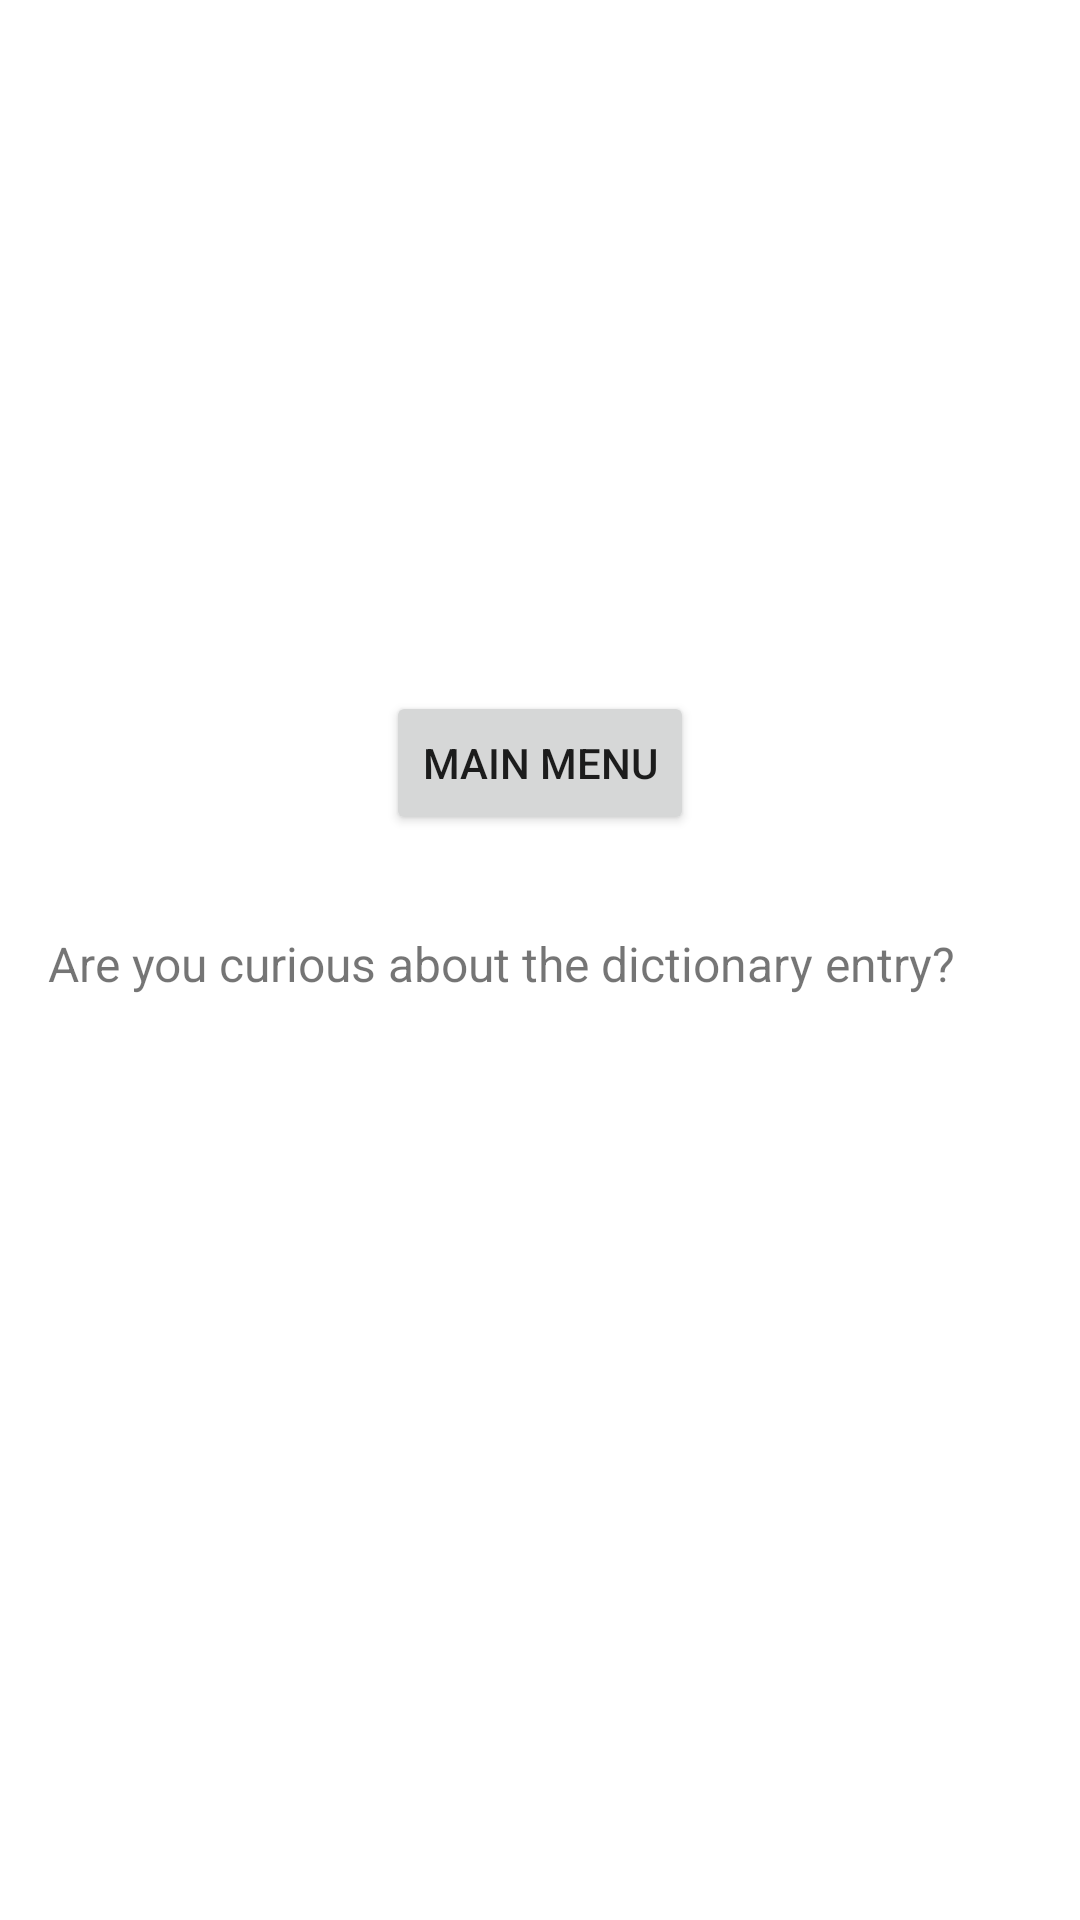

Android layout source for this screen:
<!-- AndroidManifest.xml: application theme Theme.Sunshine -->
<!-- res/layout/activity_result.xml -->
<?xml version="1.0" encoding="utf-8"?>
<androidx.constraintlayout.widget.ConstraintLayout
	xmlns:android="http://schemas.android.com/apk/res/android"
	xmlns:app="http://schemas.android.com/apk/res-auto"
	android:layout_width="match_parent"
	android:layout_height="match_parent"
	android:padding="16dp">

	<TextView
		android:id="@+id/outcome_text"
		android:layout_width="wrap_content"
		android:layout_height="wrap_content"
		android:textSize="32sp"
		app:layout_constraintTop_toTopOf="parent"
		app:layout_constraintLeft_toLeftOf="parent" />

	<TextView
		android:id="@+id/the_word_text"
		android:layout_width="wrap_content"
		android:layout_height="wrap_content"
		android:layout_marginTop="48dp"
		android:textSize="16sp"
		app:layout_constraintTop_toBottomOf="@+id/outcome_text"
		app:layout_constraintLeft_toLeftOf="parent" />

	<TextView
		android:id="@+id/fails_remaining_text"
		android:layout_width="wrap_content"
		android:layout_height="wrap_content"
		android:layout_marginTop="32dp"
		android:textSize="16sp"
		app:layout_constraintTop_toBottomOf="@+id/the_word_text"
		app:layout_constraintLeft_toLeftOf="parent" />

	<Button
		android:id="@+id/return_button"
		android:layout_width="wrap_content"
		android:layout_height="wrap_content"
		android:layout_marginTop="48dp"
		android:text="@string/result_return"
		android:onClick="clickReturn"
		app:layout_constraintTop_toBottomOf="@+id/fails_remaining_text"
		app:layout_constraintLeft_toLeftOf="parent"
		app:layout_constraintRight_toRightOf="parent" />

	<TextView
		android:id="@+id/text_hyperlink_question"
		android:layout_width="wrap_content"
		android:layout_height="wrap_content"
		android:layout_marginTop="32dp"
		android:text="@string/result_hyperlink_question"
		android:textSize="16sp"
		app:layout_constraintTop_toBottomOf="@+id/return_button"
		app:layout_constraintLeft_toLeftOf="parent" />

	<TextView
		android:id="@+id/text_hyperlink_tfd"
		android:layout_width="wrap_content"
		android:layout_height="wrap_content"
		android:layout_marginTop="12dp"
		android:textSize="16sp"
		app:layout_constraintTop_toBottomOf="@+id/text_hyperlink_question"
		app:layout_constraintLeft_toLeftOf="parent" />

	<TextView
		android:id="@+id/text_hyperlink_dict"
		android:layout_width="wrap_content"
		android:layout_height="wrap_content"
		android:layout_marginTop="12dp"
		android:textSize="16sp"
		app:layout_constraintTop_toBottomOf="@+id/text_hyperlink_tfd"
		app:layout_constraintLeft_toLeftOf="parent" />

</androidx.constraintlayout.widget.ConstraintLayout>
<!-- resources referenced by this layout -->
<resources>
  <string name="result_hyperlink_question">Are you curious about the dictionary entry?</string>
  <string name="result_return">Main menu</string>
  <style name="Theme.Sunshine" parent="Theme.MaterialComponents.DayNight.DarkActionBar">
  
  		
  		<item name="colorPrimary">@color/peanut</item>
  		<item name="colorPrimaryVariant">@color/brunette</item>
  		<item name="colorOnPrimary">@color/white</item>
  		
  		<item name="colorSecondary">@color/golden</item>
  		<item name="colorSecondaryVariant">@color/macaroon</item>
  		<item name="colorOnSecondary">@color/black</item>
  		
  		<item name="android:statusBarColor" tools:targetApi="l">?attr/colorPrimaryVariant</item>
  		
  
  	</style>
  <color name="peanut">#ff795c34</color>
  <color name="brunette">#ff3a1e08</color>
  <color name="white">#ffffffff</color>
  <color name="golden">#ff996515</color>
  <color name="macaroon">#fff8e076</color>
  <color name="black">#ff000000</color>
</resources>
